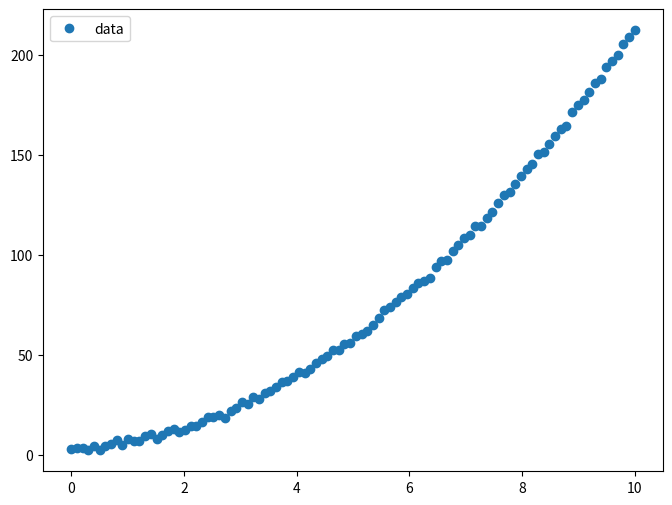
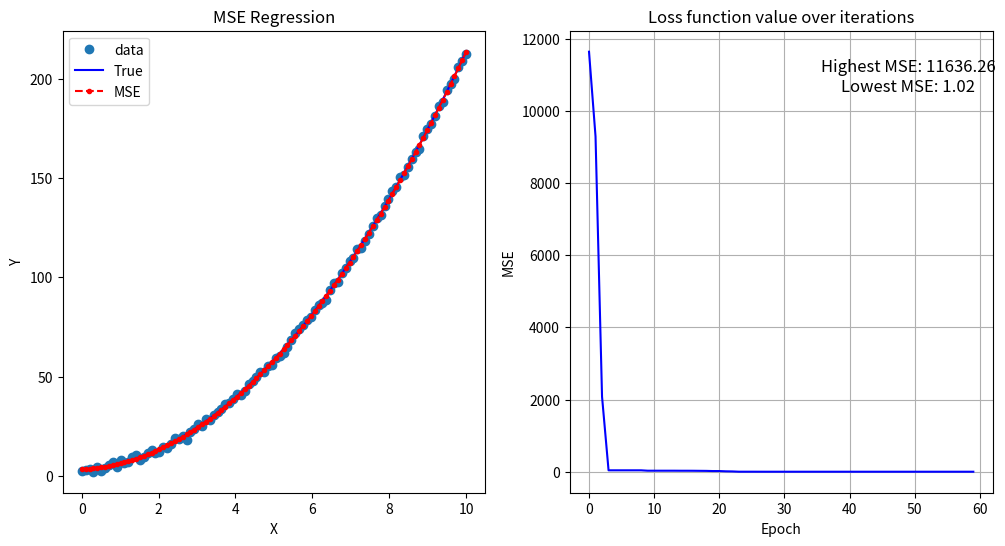
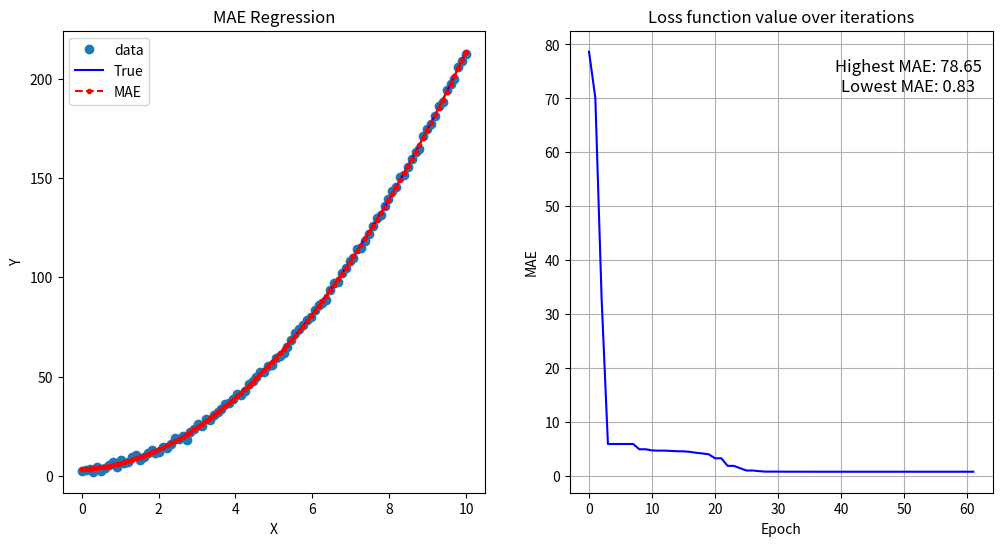
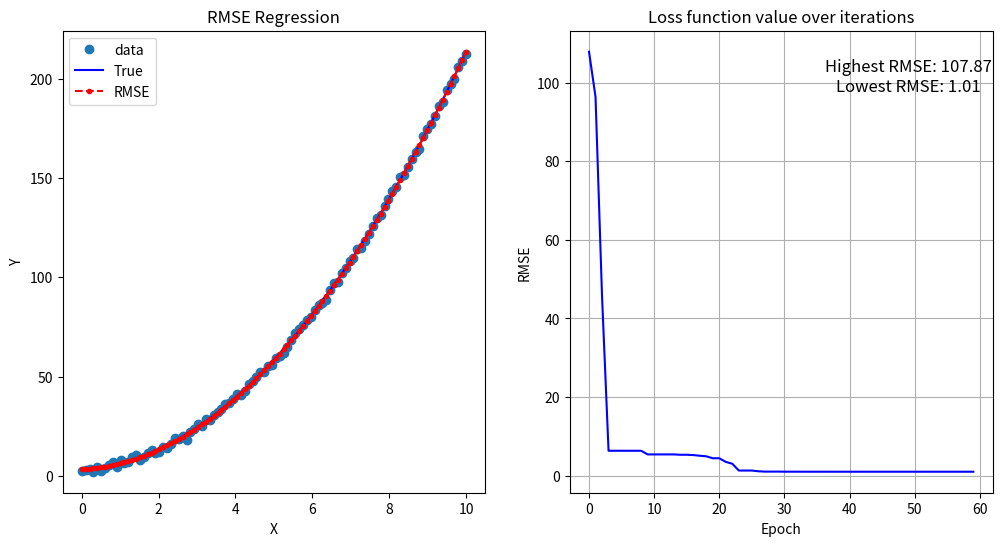

Generate these figures, in order, with matplotlib:
#Experiment with non-linear data, for example: y = 2 * x**2 + x + 3.5 + noise

from typing import Tuple
import numpy as np
import matplotlib.pyplot as plt
from scipy.optimize import minimize
import seaborn as sns

np.random.seed(1337)


def get_data(nsamples: int = 100) -> Tuple[np.array, np.array]:
    x = np.linspace(0, 10, nsamples)
    y =  2 * x**2 + x + 3.5
    return (x, y)


def add_noise(y: np.array) -> np.array:
    noise = np.random.normal(size=y.size)
    return y + noise


def mse_regression(guess: np.array, x: np.array, y: np.array) -> float:
    """MSE Minimization Regression"""
    m = guess[0]
    b = guess[1]
    # Predictions
    y_hat =  m * x**2 + x + b
    # Get loss MSE
    mse = (np.square(y - y_hat)).mean()
    return mse


def rmse_regression(guess: np.array, x: np.array, y: np.array) -> float:
    """RMSE Minimization Regression"""
    m = guess[0]
    b = guess[1]
    # Predictions
    y_hat =   m * x**2 + x + b
    # Get loss RMSE
    rmse = np.sqrt(((y - y_hat) ** 2).mean())
    return rmse


def mae_regression(guess: np.array, x: np.array, y: np.array) -> float:
    """MAE Minimization Regression"""
    m = guess[0]
    b = guess[1]
    # Predictions
    y_hat =   m * x**2 + x + b
    # Get loss MAE
    mae = np.abs(y - y_hat).mean()
    return mae


def regression(x, y, y_true, loss_function, loss_name):
    loss_list = []

    # Initial guess of the parameters: [2, 2] (m, b).
    # It doesn’t have to be accurate but simply reasonable.

    initial_guess = np.array([5, -3])

    results = minimize(
        loss_function,
        initial_guess,
        args=(x, y),
        method="Nelder-Mead",
        options={"disp": True, "return_all": True},
        callback=lambda xk: loss_list.append(loss_function(xk, x, y)),
    )
    print(results)
    print(f"Parameters ({loss_name}): ", results.x)
    print(f"{loss_name} for each iteration ({loss_name}):", loss_list)

    # Plot results
    xx = np.linspace(np.min(x), np.max(x), 100)
    yy = results.x[0] * x ** 2 + x +  results.x[1]


    fig, ax = plt.subplots(1, 2, figsize=(12, 6))

    # Plot regression line
    ax[0].plot(x, y, "o", label="data")
    ax[0].plot(x, y_true, "b-", label="True")
    ax[0].plot(xx, yy, "r--.", label=loss_name)
    ax[0].legend(loc="best")
    ax[0].set_title(f"{loss_name} Regression")
    ax[0].set_xlabel("X")
    ax[0].set_ylabel("Y")

    # Plot loss function value over iterations
    highest_loss = np.amax(loss_list)
    lowest_loss = np.amin(loss_list)

    print(f'Highest loss: {highest_loss}')
    print(f'Lowest loss: {lowest_loss}')

    ax[1].plot(range(len(loss_list)), loss_list, color="blue")
    ax[1].set_title("Loss function value over iterations")
    ax[1].set_xlabel("Epoch")
    ax[1].set_ylabel(loss_name)
    ax[1].text(
        0.8,
        0.9,
        f"Highest {loss_name}: {highest_loss:.2f}\nLowest {loss_name}: {lowest_loss:.2f}",
        transform=ax[1].transAxes,
        ha="center",
        va="center",
        fontsize=12,
        fontstyle="italic",
    )
    ax[1].grid(True)

    # Save plots
    plt.savefig(f"{loss_name}_plots.png")



if __name__ == "__main__":
    # Getting data
    x, y_true = get_data()
    y = add_noise(y_true)

    # Plot and investigate data
    fig, ax = plt.subplots(figsize=(8, 6))
    ax.plot(x, y, "o", label="data")
    ax.legend(loc="best")
    plt.savefig("data.png")



    # Plot regression for different loss functions
    regression(x, y, y_true, mse_regression, "MSE")
    regression(x, y, y_true, mae_regression, "MAE")
    regression(x, y, y_true, rmse_regression, "RMSE")
